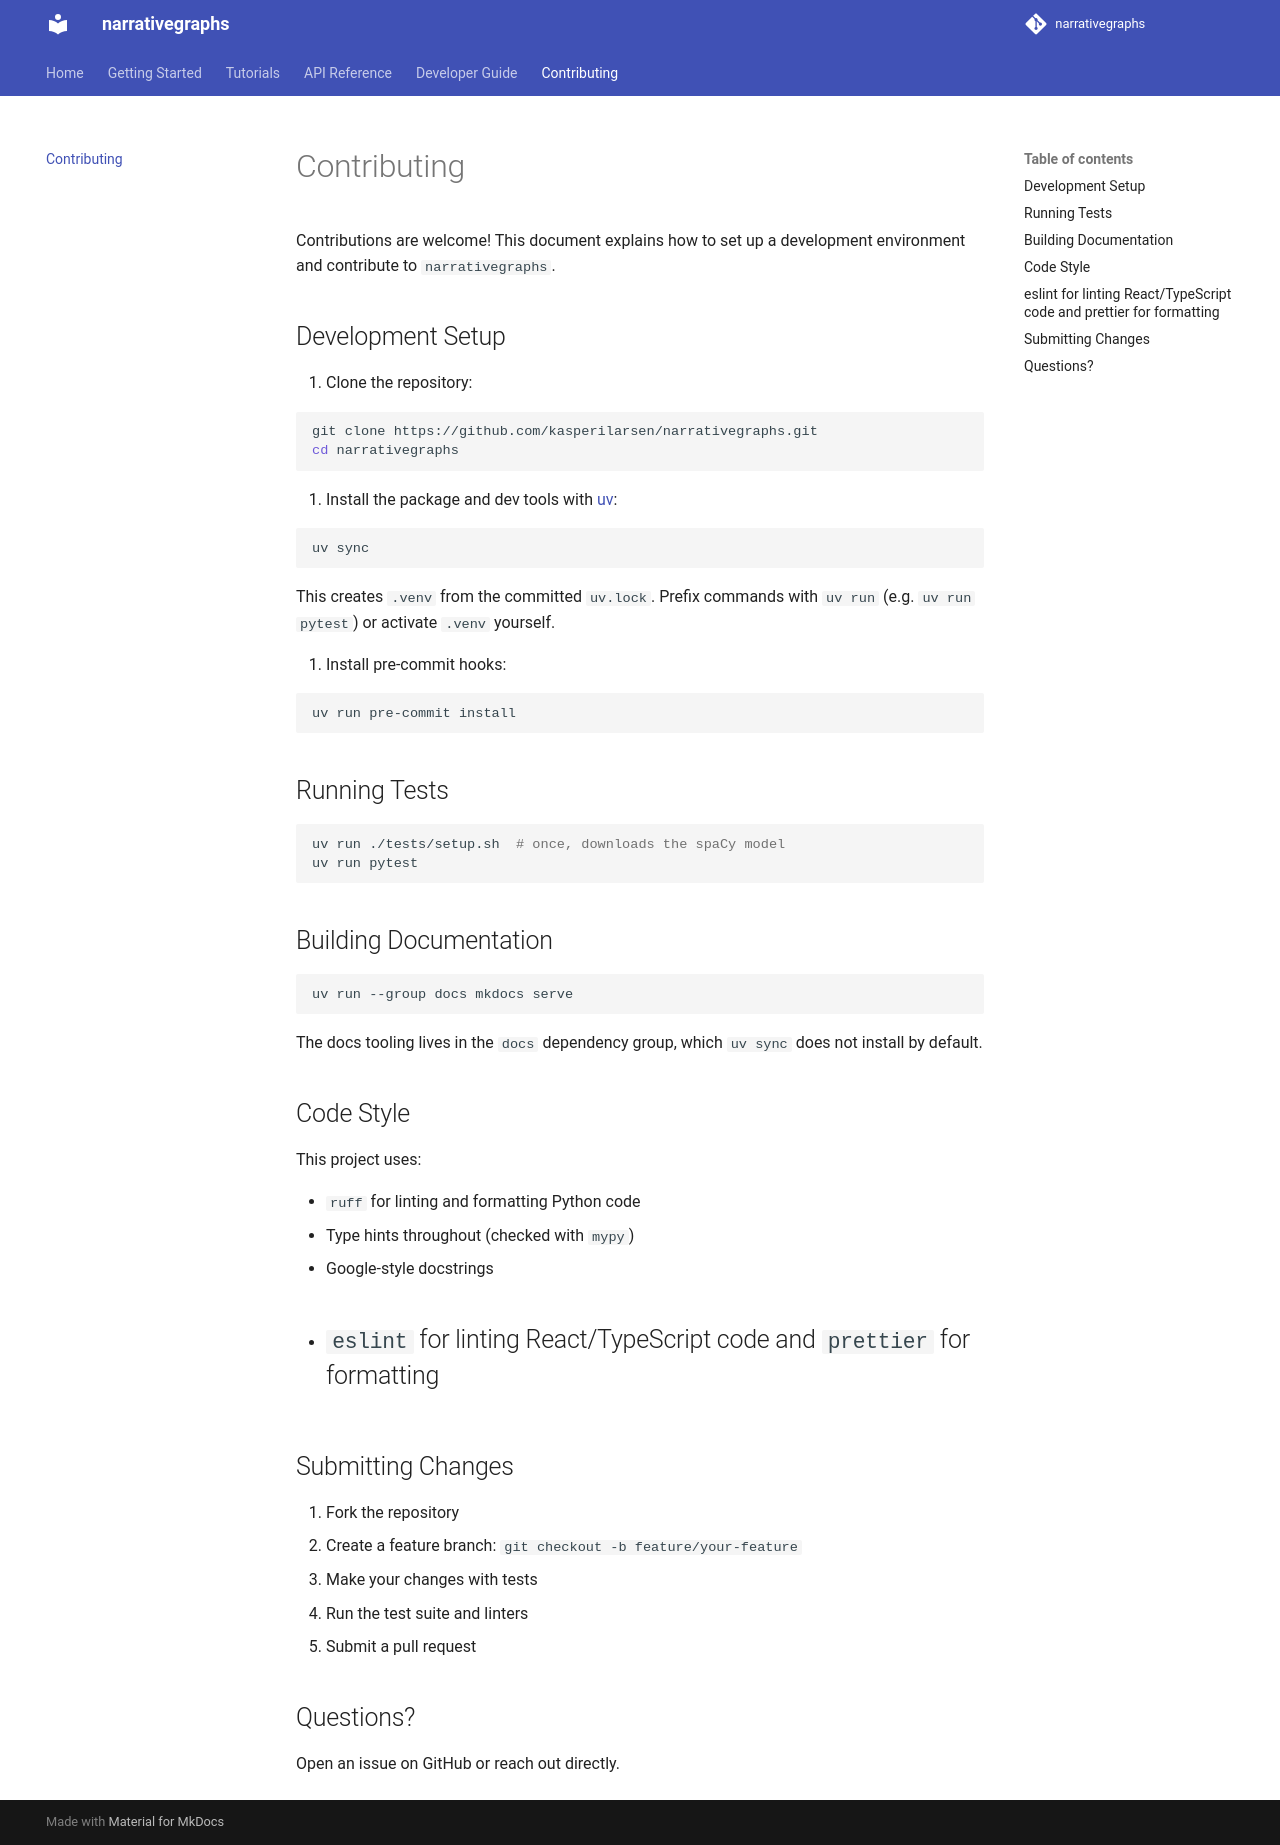

repository: KasperFyhn/narrativegraphs · page: contributing/index.html · generator: mkdocs

# Contributing

Contributions are welcome! This document explains how to set up a development environment and contribute to `narrativegraphs`.

## Development Setup

1. Clone the repository:

   ```bash
   git clone https://github.com/kasperilarsen/narrativegraphs.git
   cd narrativegraphs
   ```

2. Install the package and dev tools with [uv](https://docs.astral.sh/uv/):

   ```bash
   uv sync
   ```

   This creates `.venv` from the committed `uv.lock`. Prefix commands with `uv run`
   (e.g. `uv run pytest`) or activate `.venv` yourself.

3. Install pre-commit hooks:

   ```bash
   uv run pre-commit install
   ```

## Running Tests

```bash
uv run ./tests/setup.sh  # once, downloads the spaCy model
uv run pytest
```

## Building Documentation

```bash
uv run --group docs mkdocs serve
```

The docs tooling lives in the `docs` dependency group, which `uv sync` does not install by default.

## Code Style

This project uses:

- `ruff` for linting and formatting Python code
- Type hints throughout (checked with `mypy`)
- Google-style docstrings
- `eslint` for linting React/TypeScript code and `prettier` for formatting
-

## Submitting Changes

1. Fork the repository
2. Create a feature branch: `git checkout -b feature/your-feature`
3. Make your changes with tests
4. Run the test suite and linters
5. Submit a pull request

## Questions?

Open an issue on GitHub or reach out directly.
